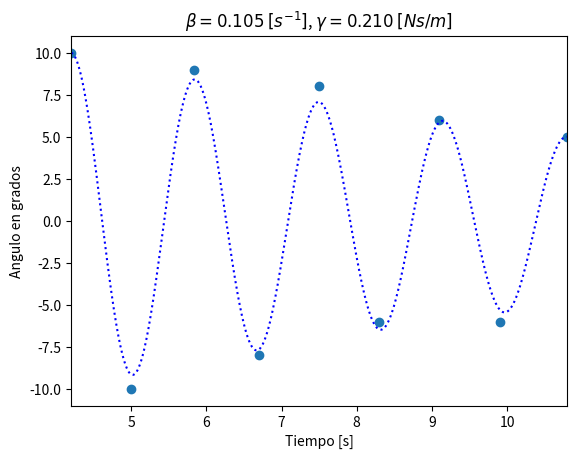
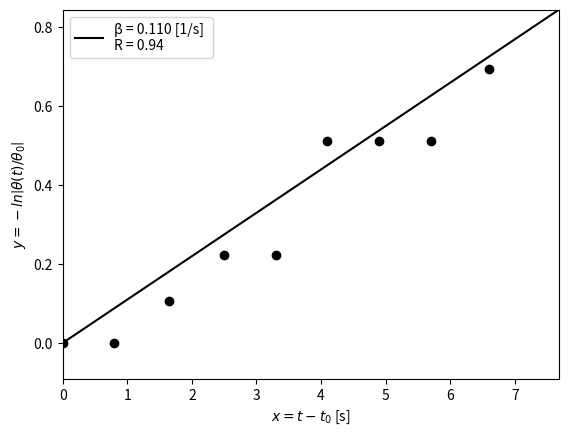
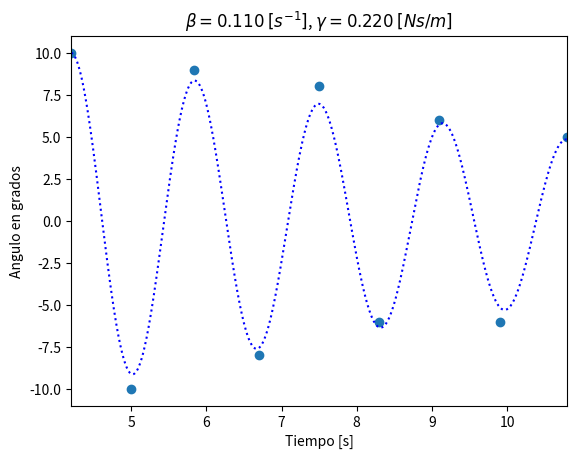

Reproduce these figures in Python, in order.
import numpy as np
import matplotlib.pyplot as plt

time = [
 4.20,
 5.00,
 5.84,
 6.70,
 7.50,
 8.30,
 9.10,
 9.90,
10.80,
] # Segundo
angle = [
 10,
-10,
  9,
 -8,
  8,
 -6,
  6,
 -6,
  5,
] # Grados

T = 1.65 # s
β = 0.1050223001 # 1/s
m = 1 # kg
θo = max(np.abs(angle)) # Grados
t = np.linspace(min(time), max(time), 1000)
t0 = min(t)
θ_model = θo*np.exp(-β*(t-t0))*np.cos(2*np.pi*(t - t0)/T)

plt.figure(dpi=120)
plt.plot(time, angle, 'o')
plt.plot(t, θ_model, 'b:')
plt.xlabel('Tiempo [s]')
plt.ylabel('Angulo en grados')
_ = plt.title(r'$\beta = %0.3f$ $[s^{-1}]$, $\gamma = %0.3f$ $[N s/m]$' % (β, 2*m*β))
_ = plt.axis([t0, max(time), 1.1*min(angle), 1.1*max(angle)])

T = 2*np.mean(np.diff(time)) # s
t0 = min(t)
θo = max(np.abs(angle)) # Grados
x = time - t0
y = - np.log( np.abs(angle) / θo)
p = np.polyfit(x, y, 1)
β = p[0] # 1/s
p[1] = 0 # garantiza el cruce por cero
m = 1 # kg
θo = max(angle) # Grados

t = np.linspace(min(time), max(time), 1000)
θ = θo*np.exp(-β*(t-t0))*np.cos(2*np.pi*(t - t0)/T)

correlation_matrix = np.corrcoef(y, np.polyval(p, time - t0))
R = correlation_matrix[0, 1]**2

label = 'β = %0.3f [1/s] \nR = %0.2f' % (β, R) 

x_model2 = np.linspace(0.8*min(time), 1.1*max(time), 10) - t0
y_model2 = np.polyval(p, x_model2)

plt.figure(dpi=120)
plt.plot(x, y, 'ok')
plt.plot(x_model2, y_model2, 'k', label=label)
plt.xlabel(r'$x = t - t_0$ [s]')
_ = plt.ylabel(r'$y = - ln\left|\theta(t) / \theta_0\right| $')
plt.legend()
_ = plt.axis([0, max(x_model2), min(y_model2), max(y_model2)])

plt.figure(dpi=120)
plt.plot(time, angle, 'o')
plt.plot(t, θ, 'b:')
plt.xlabel('Tiempo [s]')
plt.ylabel('Angulo en grados')
_ = plt.title(r'$\beta = %0.3f$ $[s^{-1}]$, $\gamma = %0.3f$ $[N s/m]$' % (β, 2*m*β))
_ = plt.axis([t0, max(time), 1.1*min(angle), 1.1*max(angle)])